Run: headless pygame with SDL's dummy video driver; simulated clock (each Clock.tick advances the game by its frame time, no real sleeping); random seed 0; keys injected as events and as key.get_pressed() state; mouse plan: one left click at the window centre at the start of phase 2, then a move to the lower-right quarter at the start of phase 3.
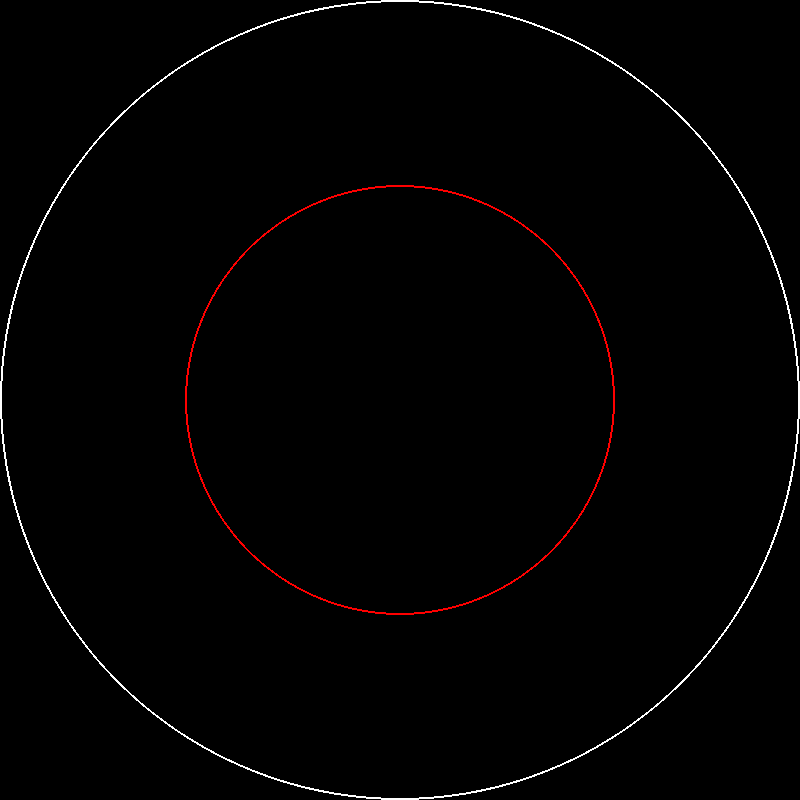
Frame 1 of 4 · flips 1–60 · no input
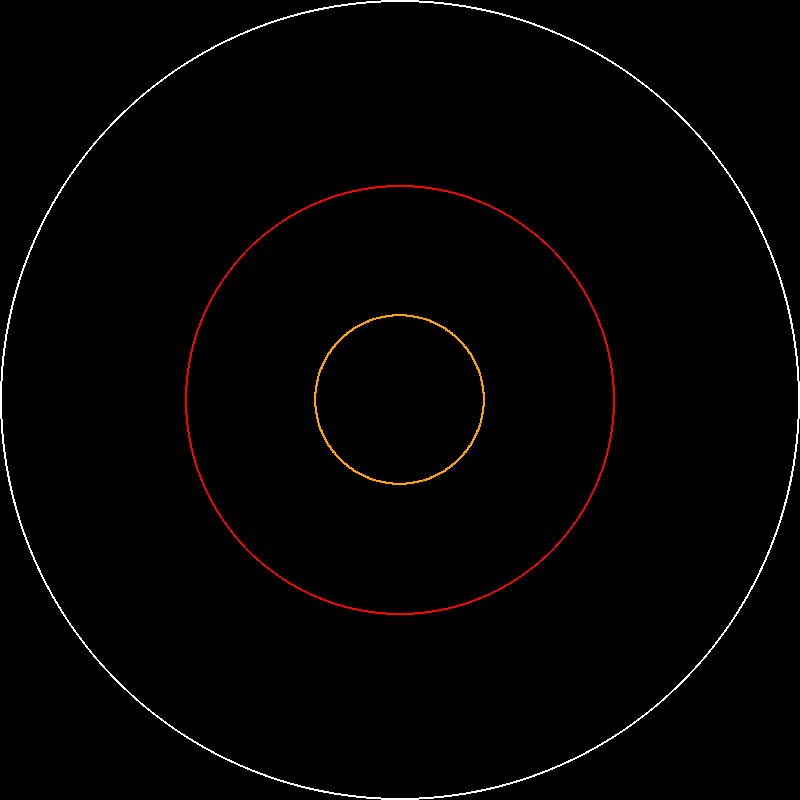
Frame 2 of 4 · flips 61–180 · clicked the window centre · tapped SPACE, RETURN · held RIGHT (→), D
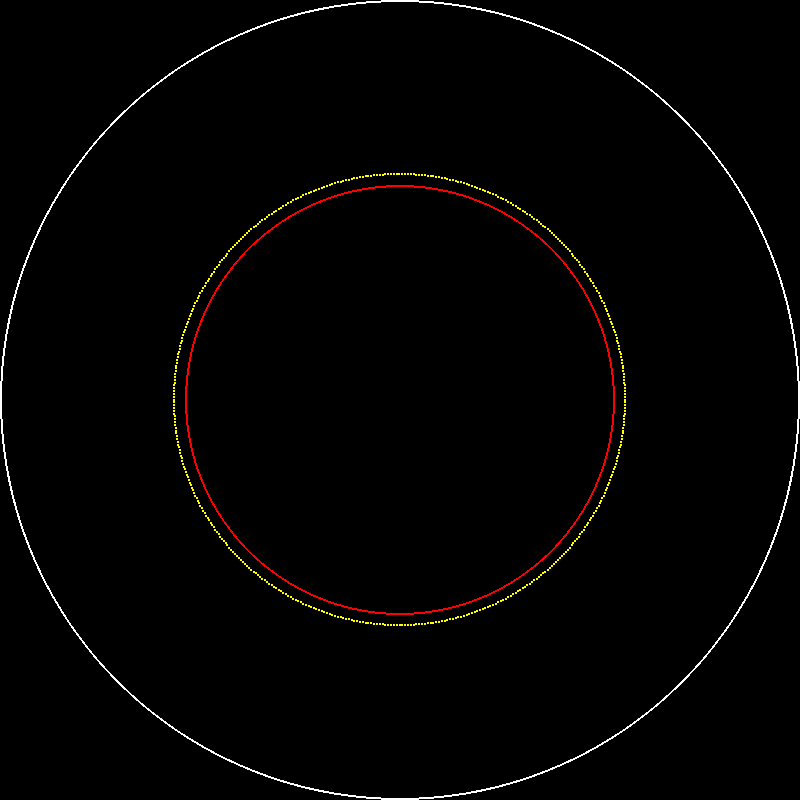
Frame 3 of 4 · flips 181–300 · moved the mouse to the lower-right quarter · held DOWN (↓), S
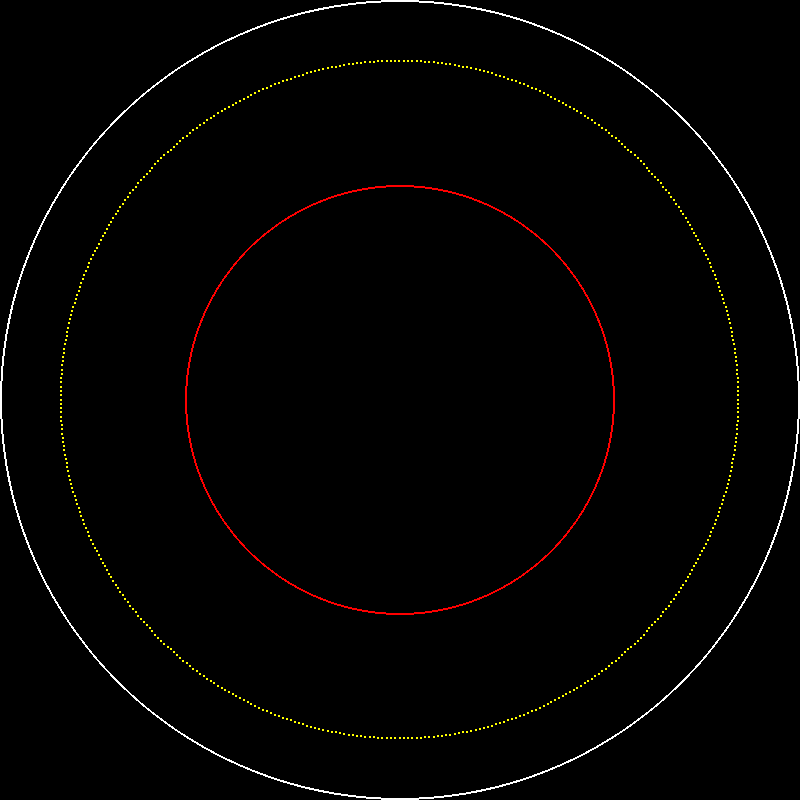
Frame 4 of 4 · flips 301–420 · held LEFT (←), A, UP (↑), W

The pygame program that drew these frames:

import pygame
import math

# Initialize Pygame
pygame.init()

# Parameters
screen_size = 800  # Screen size in pixels
planet_radius = 3390  # Radius of Mars (in km)
core_radius = 1830    # Core radius (in km)
geo_center = (400, 400)  # Screen center
s_wave_speed = 5        # S-wavefront speed (in km per frame)
p_wave_speed = 8        # P-wavefront speed (in km per frame)
p_wave_speed_core = p_wave_speed * 0.75  # Slowed speed in core
scale_factor = 400 / planet_radius  # Scale to fit the screen
fps = 60  # Frames per second

# Colors
black = (0, 0, 0)
white = (255, 255, 255)
red = (255, 0, 0)
cyan = (0, 255, 255)  # S-wavefront color
yellow = (255, 255, 0)  # P-wavefront color
orange = (255, 165, 0)  # P-wavefront in core color

# Initialize screen
screen = pygame.display.set_mode((screen_size, screen_size))
pygame.display.set_caption("Seismic Wave Propagation")
clock = pygame.time.Clock()

# Function to draw the planet and core
def draw_planet():
    pygame.draw.circle(screen, white, geo_center, int(planet_radius * scale_factor), 2)
    pygame.draw.circle(screen, red, geo_center, int(core_radius * scale_factor), 2)

# Function to draw the S-wavefront (visible only in the mantle)
def draw_s_wavefront(radius, hypocenter):
    angle_steps = 500
    for angle in range(angle_steps):
        theta = 2 * math.pi * angle / angle_steps
        x_wave = int(radius * math.cos(theta) + hypocenter[0])
        y_wave = int(radius * math.sin(theta) + hypocenter[1])

        # Calculate distance from planet's center to determine visibility
        distance_from_center = math.sqrt((x_wave - geo_center[0])**2 + (y_wave - geo_center[1])**2)

        # Only draw wavefront in the mantle region
        if core_radius * scale_factor <= distance_from_center <= planet_radius * scale_factor:
            pygame.draw.circle(screen, cyan, (x_wave, y_wave), 1)

# Function to draw the P-wavefront (restricted and slowed in the core - visual change)
# Function to draw the P-wavefront (restricted and slowed in the core - visual change)
def draw_p_wavefront(radius, hypocenter):
    angle_steps = 500
    for angle in range(angle_steps):
        theta = 2 * math.pi * angle / angle_steps
        x_wave_Mantle = int(radius * math.cos(theta) + hypocenter[0])
        y_wave_Mantle = int(radius * math.sin(theta) + hypocenter[1])

        # Calculate distance from planet's center for the *mantle* wave position
        distance_from_center = math.sqrt((x_wave_Mantle - geo_center[0])**2 + (y_wave_Mantle - geo_center[1])**2)

        # Only draw wavefront within the planet
        if distance_from_center <= planet_radius * scale_factor:
            # Check if the *mantle wave position* is in the core
            if distance_from_center <= core_radius * scale_factor:
                # Calculate 'slowed down' radius for core region visualization
                slowed_radius_factor = p_wave_speed_core / p_wave_speed
                core_radius_effect = radius * slowed_radius_factor # Scale down radius to represent slower wave
                x_wave_Core = int(core_radius_effect * math.cos(theta) + hypocenter[0])
                y_wave_Core = int(core_radius_effect * math.sin(theta) + hypocenter[1])
                pygame.draw.circle(screen, orange, (x_wave_Core, y_wave_Core), 1) # Draw inner 'slowed' part in orange

                # Optional: Keep the yellow outline - can comment out if you only want to see core effect
                # pygame.draw.circle(screen, yellow, (x_wave_Mantle, y_wave_Mantle), 1)

            else: # Mantle wave position is outside the core (but still within planet)
                pygame.draw.circle(screen, yellow, (x_wave_Mantle, y_wave_Mantle), 1)
# Main loop
running = True
wavefronts = dict()  # List to store all active hypocenters and their wavefront radii
c = 0 # Initialize hypocenter counter outside the loop


while running:
    screen.fill(black)  # Clear the screen

    for event in pygame.event.get():
        if event.type == pygame.QUIT:
            running = False

        # Detect mouse click to add a new hypocenter
        if event.type == pygame.MOUSEBUTTONDOWN:
            click_position = pygame.mouse.get_pos()

            # Check if the click is inside the planet's radius
            distance_from_center = math.sqrt((click_position[0] - geo_center[0])**2 + (click_position[1] - geo_center[1])**2)
            if distance_from_center <= planet_radius * scale_factor:
                # Add new hypocenter: store the position and initial S and P radii
                wavefronts[c]={'hypocenter': click_position, 's_radius': 0, 'p_radius': 0}
                c+=1

    # Draw planet and core
    draw_planet()

    # Update and draw wavefronts for all hypocenters
    for c_key in list(wavefronts.keys()): # Iterate using keys to avoid issues after deletion
        if c_key not in wavefronts: # Check if the key still exists after potential deletion in the loop
            continue

        wave = wavefronts[c_key]
        hypocenter = wave['hypocenter']
        s_radius = wave['s_radius']
        p_radius = wave['p_radius']

        draw_s_wavefront(s_radius, hypocenter)
        draw_p_wavefront(p_radius, hypocenter)

        # Update S-wavefront radius
        wave['s_radius'] += s_wave_speed * scale_factor

        # Update P-wavefront radius
        wave['p_radius'] += p_wave_speed * scale_factor

        # Stop wavefronts if they exceed the planet's edge (increased limit for visual effect)
        if wave['s_radius'] > 2 * planet_radius * scale_factor: # Increased limit
            del wavefronts[c_key]
        if wave['p_radius'] > 2 * planet_radius * scale_factor: # Increased limit
            del wavefronts[c_key]

    # Refresh screen
    pygame.display.flip()
    clock.tick(fps)

# Quit Pygame
pygame.quit()
